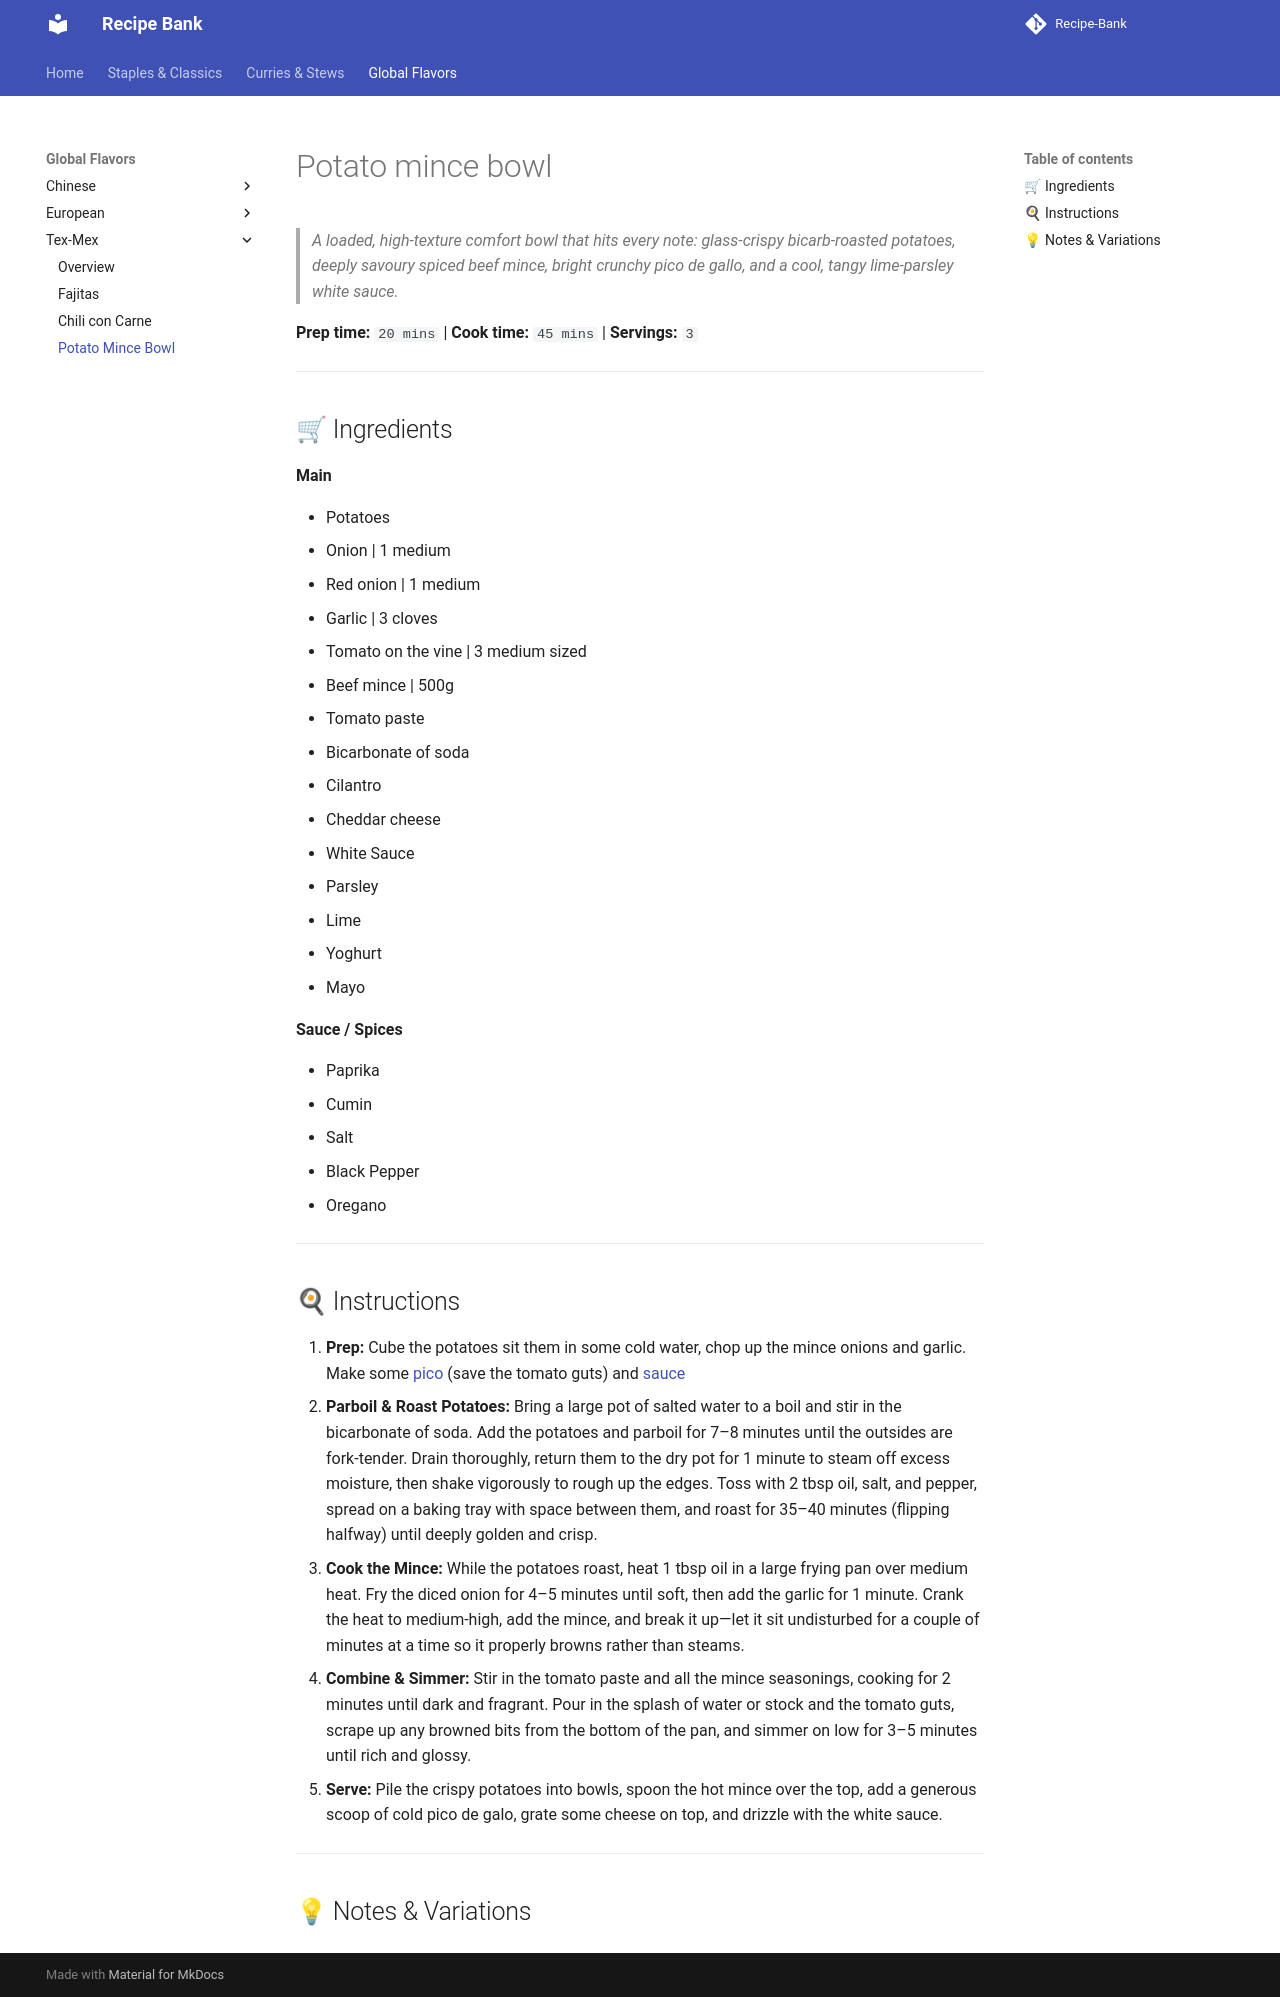

repository: ItsTachie/Recipe-Bank · page: global/tex-mex/potato_mince_bowl/index.html · generator: mkdocs

---
title: potato_mince_bowl
cuisine: Tex-Mex
prep_time: "20"
cook_time: "45"
servings: "3"
tags:
  - recipe
---

# Potato mince bowl

> *A loaded, high-texture comfort bowl that hits every note: glass-crispy bicarb-roasted potatoes, deeply savoury spiced beef mince, bright crunchy pico de gallo, and a cool, tangy lime-parsley white sauce.*

**Prep time:** `20 mins` | **Cook time:** `45 mins` | **Servings:** `3`

---
## 🛒 Ingredients

**Main**

-  Potatoes 
- Onion | 1 medium
- Red onion | 1 medium
- Garlic | 3 cloves
- Tomato on the vine | 3 medium sized
- Beef mince | 500g
- Tomato paste
- Bicarbonate of soda 
- Cilantro
- Cheddar cheese 
- White Sauce
-  Parsley
- Lime 
- Yoghurt
- Mayo

**Sauce / Spices**

- Paprika
- Cumin
- Salt 
- Black Pepper 
- Oregano

---
## 🍳 Instructions

1. **Prep:** Cube the potatoes sit them in some cold water, chop up the mince onions and garlic. Make some [pico](../../staples/rice/modules/pico.md) (save the tomato guts) and [sauce](../../staples/rice/modules/garlic_parsley_sauce.md)
2. **Parboil & Roast Potatoes:** Bring a large pot of salted water to a boil and stir in the bicarbonate of soda. Add the potatoes and parboil for 7–8 minutes until the outsides are fork-tender. Drain thoroughly, return them to the dry pot for 1 minute to steam off excess moisture, then shake vigorously to rough up the edges. Toss with 2 tbsp oil, salt, and pepper, spread on a baking tray with space between them, and roast for 35–40 minutes (flipping halfway) until deeply golden and crisp.
3. **Cook the Mince:** While the potatoes roast, heat 1 tbsp oil in a large frying pan over medium heat. Fry the diced onion for 4–5 minutes until soft, then add the garlic for 1 minute. Crank the heat to medium-high, add the mince, and break it up—let it sit undisturbed for a couple of minutes at a time so it properly browns rather than steams.
4. **Combine & Simmer:** Stir in the tomato paste and all the mince seasonings, cooking for 2 minutes until dark and fragrant. Pour in the splash of water or stock and the tomato guts, scrape up any browned bits from the bottom of the pan, and simmer on low for 3–5 minutes until rich and glossy.
5. **Serve:** Pile the crispy potatoes into bowls, spoon the hot mince over the top, add a generous scoop of cold pico de galo, grate some cheese on top, and drizzle with the white sauce.

---
## 💡 Notes & Variations
